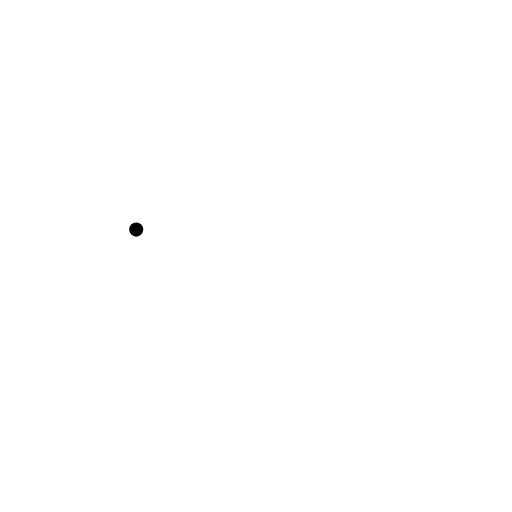
t = 0.00 s
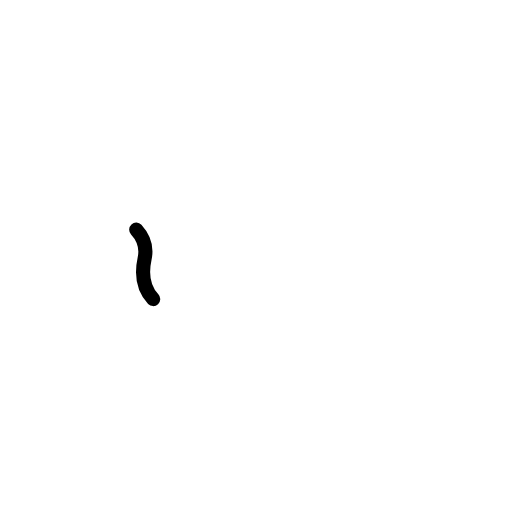
t = 0.42 s
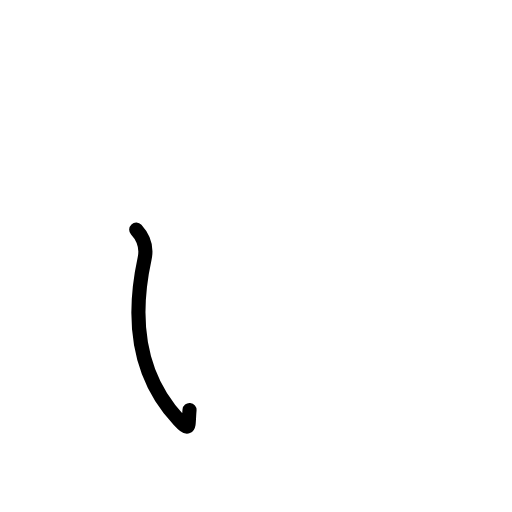
t = 0.83 s
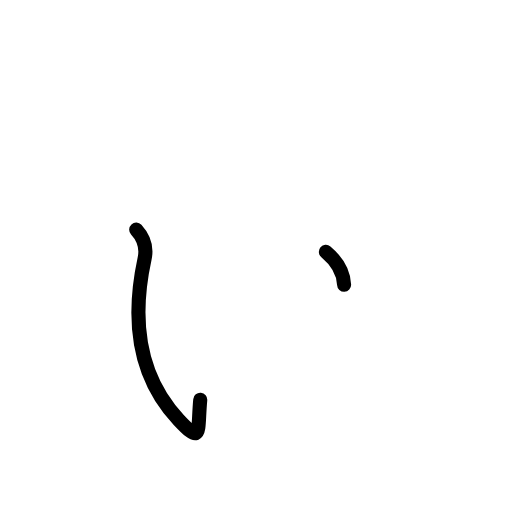
t = 1.25 s
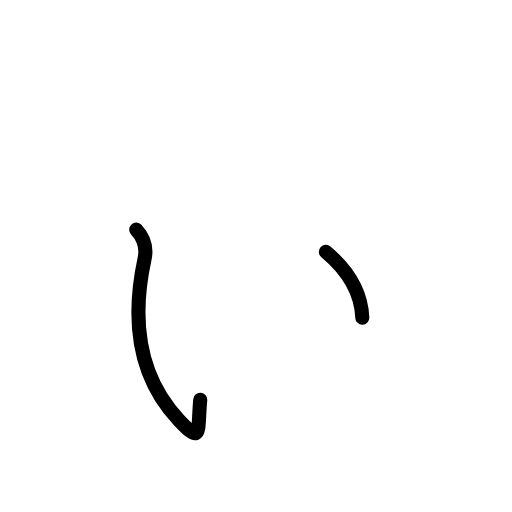
t = 1.50 s
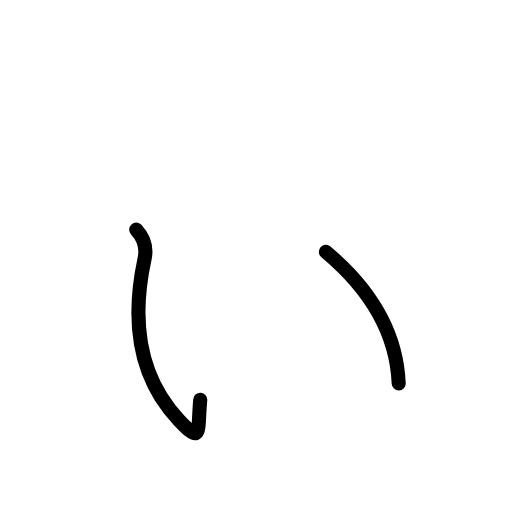
t = 2.00 s

The animated SVG that drew these frames (rendered in a browser with its animation timeline set to each time). Animation: 5 SMIL elements (animate=5); one cycle of 2.00 s.

<?xml version="1.0" encoding="UTF-8"?>
<!--
AniKanjiVG is licensed by CC-BY-SA Paul C. Sommerhoff (https://bitbucket.org/sommerhoff/anikanjivg).
AniKanjiVG uses KanjiVG which is licensed by CC-BY-SA Ulrich Apel (http://kanjivg.tagaini.net).
See also http://creativecommons.org/licenses/by-sa/3.0/
-->
<svg xmlns:kvg='http://kanjivg.tagaini.net' xmlns='http://www.w3.org/2000/svg' width='109' height='109' viewBox='0 0 109 109' style='fill:none;stroke:#000000;stroke-width:3;stroke-linecap:round;stroke-linejoin:round;' id="kvg:kanji_03043"><g id="kvg:03043"><path id="kvg:03043-s1" d="M29,48.88c1.66,1.8,2.27,3.91,1.79,6.16c-3.41,15.71-0.09,26.55,7.29,34.39c5.04,5.35,3.91,2.61,4.55-4.32"><animate attributeName="d" begin="0.0s" dur="0.3333333333333333s" from="M29,48.88C29,48.88,29,48.88,29,48.88" to="M29,48.88c1.66,1.8,2.27,3.91,1.79,6.16" />
<animate attributeName="d" begin="0.3333333333333333s" dur="0.3333333333333333s" from="M29,48.88c1.66,1.8,2.27,3.91,1.79,6.16c0,0,0,0,0,0,0" to="M29,48.88c1.66,1.8,2.27,3.91,1.79,6.16c-3.41,15.71-0.09,26.55,7.29,34.39" />
<animate attributeName="d" begin="0.6666666666666666s" dur="0.3333333333333333s" from="M29,48.88c1.66,1.8,2.27,3.91,1.79,6.16c-3.41,15.71-0.09,26.55,7.29,34.39c0,0,0,0,0,0,0" to="M29,48.88c1.66,1.8,2.27,3.91,1.79,6.16c-3.41,15.71-0.09,26.55,7.29,34.39c5.04,5.35,3.91,2.61,4.55-4.32" />
</path>
<path id="kvg:03043-s2" d="M69.38,53.62c7.95,6.66,14.98,15.57,15.5,28"><animate attributeName="d" begin="1.0s" dur="1.0s" from="M69.38,53.62C69.38,53.62,69.38,53.62,69.38,53.62" to="M69.38,53.62c7.95,6.66,14.98,15.57,15.5,28" />
<animate attributeName="d" begin="0s" dur="1.0s" from="M-100,-100" to="M-100,-100" />
</path>
</g>
</svg>
